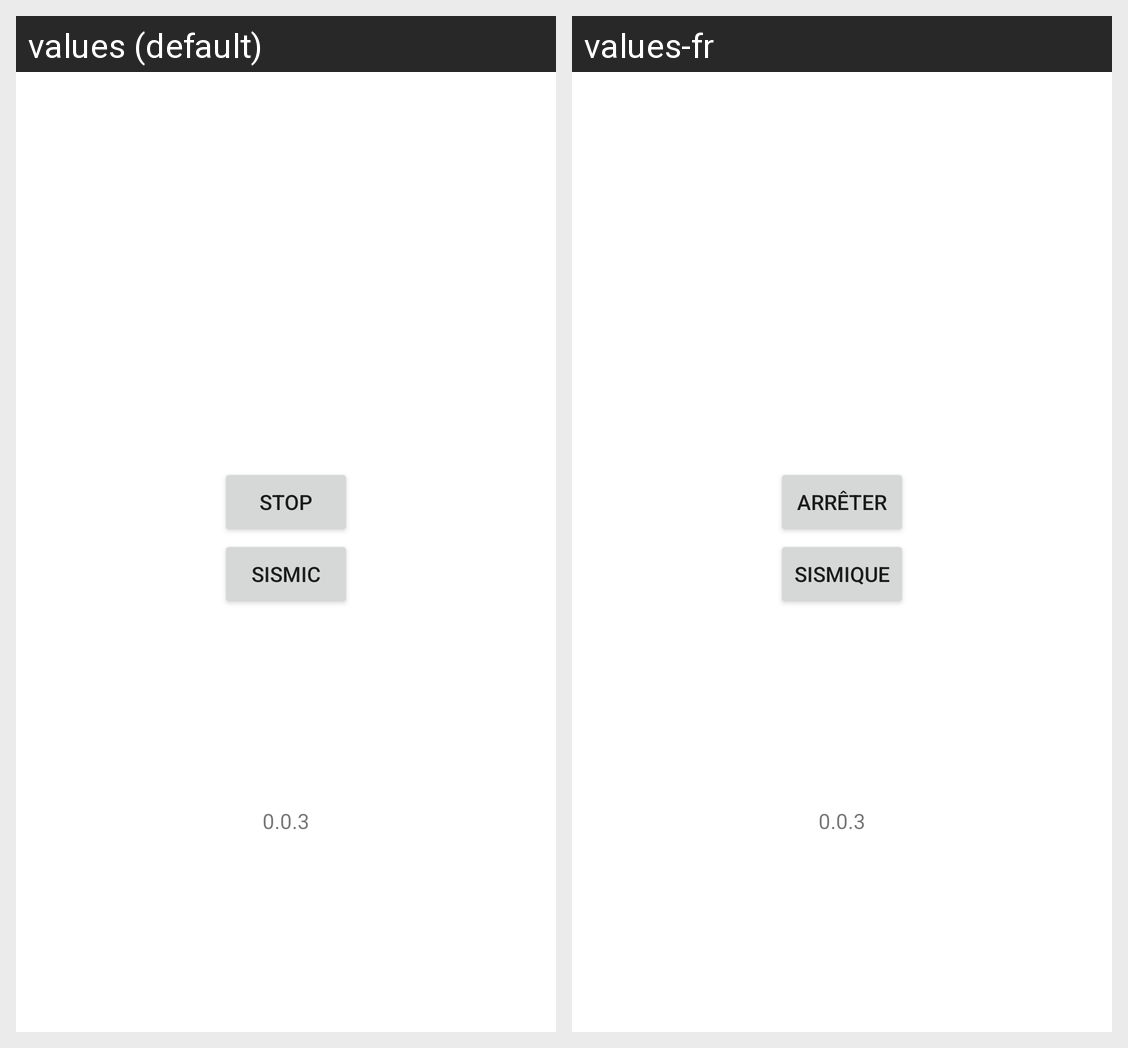

Locale-by-locale string values for the Android screen shown in this grid:
Android screen res/layout/activity_main.xml rendered under 2 locales, left to right: values (default), values-fr. Device: Nexus 5 (rendered at 1080×1920; each locale shown at half size, 540×960, under a caption strip naming it); theme Theme.OndeSismique.
Strings drawn on this screen, with the default value and each locale's value (text and hints the layout hard-codes, and strings that could not be matched under every locale, appear in the picture but are not listed):

cancel_button
  values: Stop
  values-fr: Arrêter

vibrate
  values: Sismic
  values-fr: Sismique

version
  values: 0.0.3
  values-fr: 0.0.3  [not translated; the default value is used]
